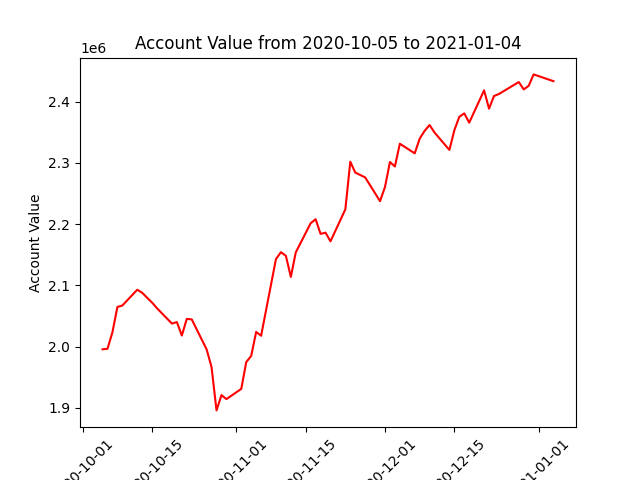

Data behind this chart, as committed beside it:
datadate, account_value
20201005, 1995562
20201006, 1996421
20201007, 2023595
20201008, 2064737
20201009, 2067146
20201012, 2092889
20201013, 2087977
20201014, 2079799
20201015, 2071844
20201016, 2062573
20201019, 2037615
20201020, 2040109
20201021, 2018053
20201022, 2045244
20201023, 2044488
20201026, 1995537
20201027, 1966459
20201028, 1895751
20201029, 1920738
20201030, 1914191
20201102, 1930953
20201103, 1974703
20201104, 1984782
20201105, 2023964
20201106, 2017758
20201109, 2143057
20201110, 2154302
20201111, 2148347
20201112, 2113858
20201113, 2153947
20201116, 2201582
20201117, 2208111
20201118, 2184158
20201119, 2186220
20201120, 2172006
20201123, 2224205
20201124, 2302090
20201125, 2284404
20201127, 2276469
20201130, 2237621
20201201, 2260688
20201202, 2301661
20201203, 2294293
20201204, 2331498
20201207, 2315772
20201208, 2339754
20201209, 2352537
20201210, 2362084
20201211, 2349701
20201214, 2321337
20201215, 2353555
20201216, 2375485
20201217, 2381057
20201218, 2365908
20201221, 2418711
20201222, 2388817
20201223, 2409453
20201224, 2412763
20201228, 2432287
20201229, 2420226
... 3 more rows
